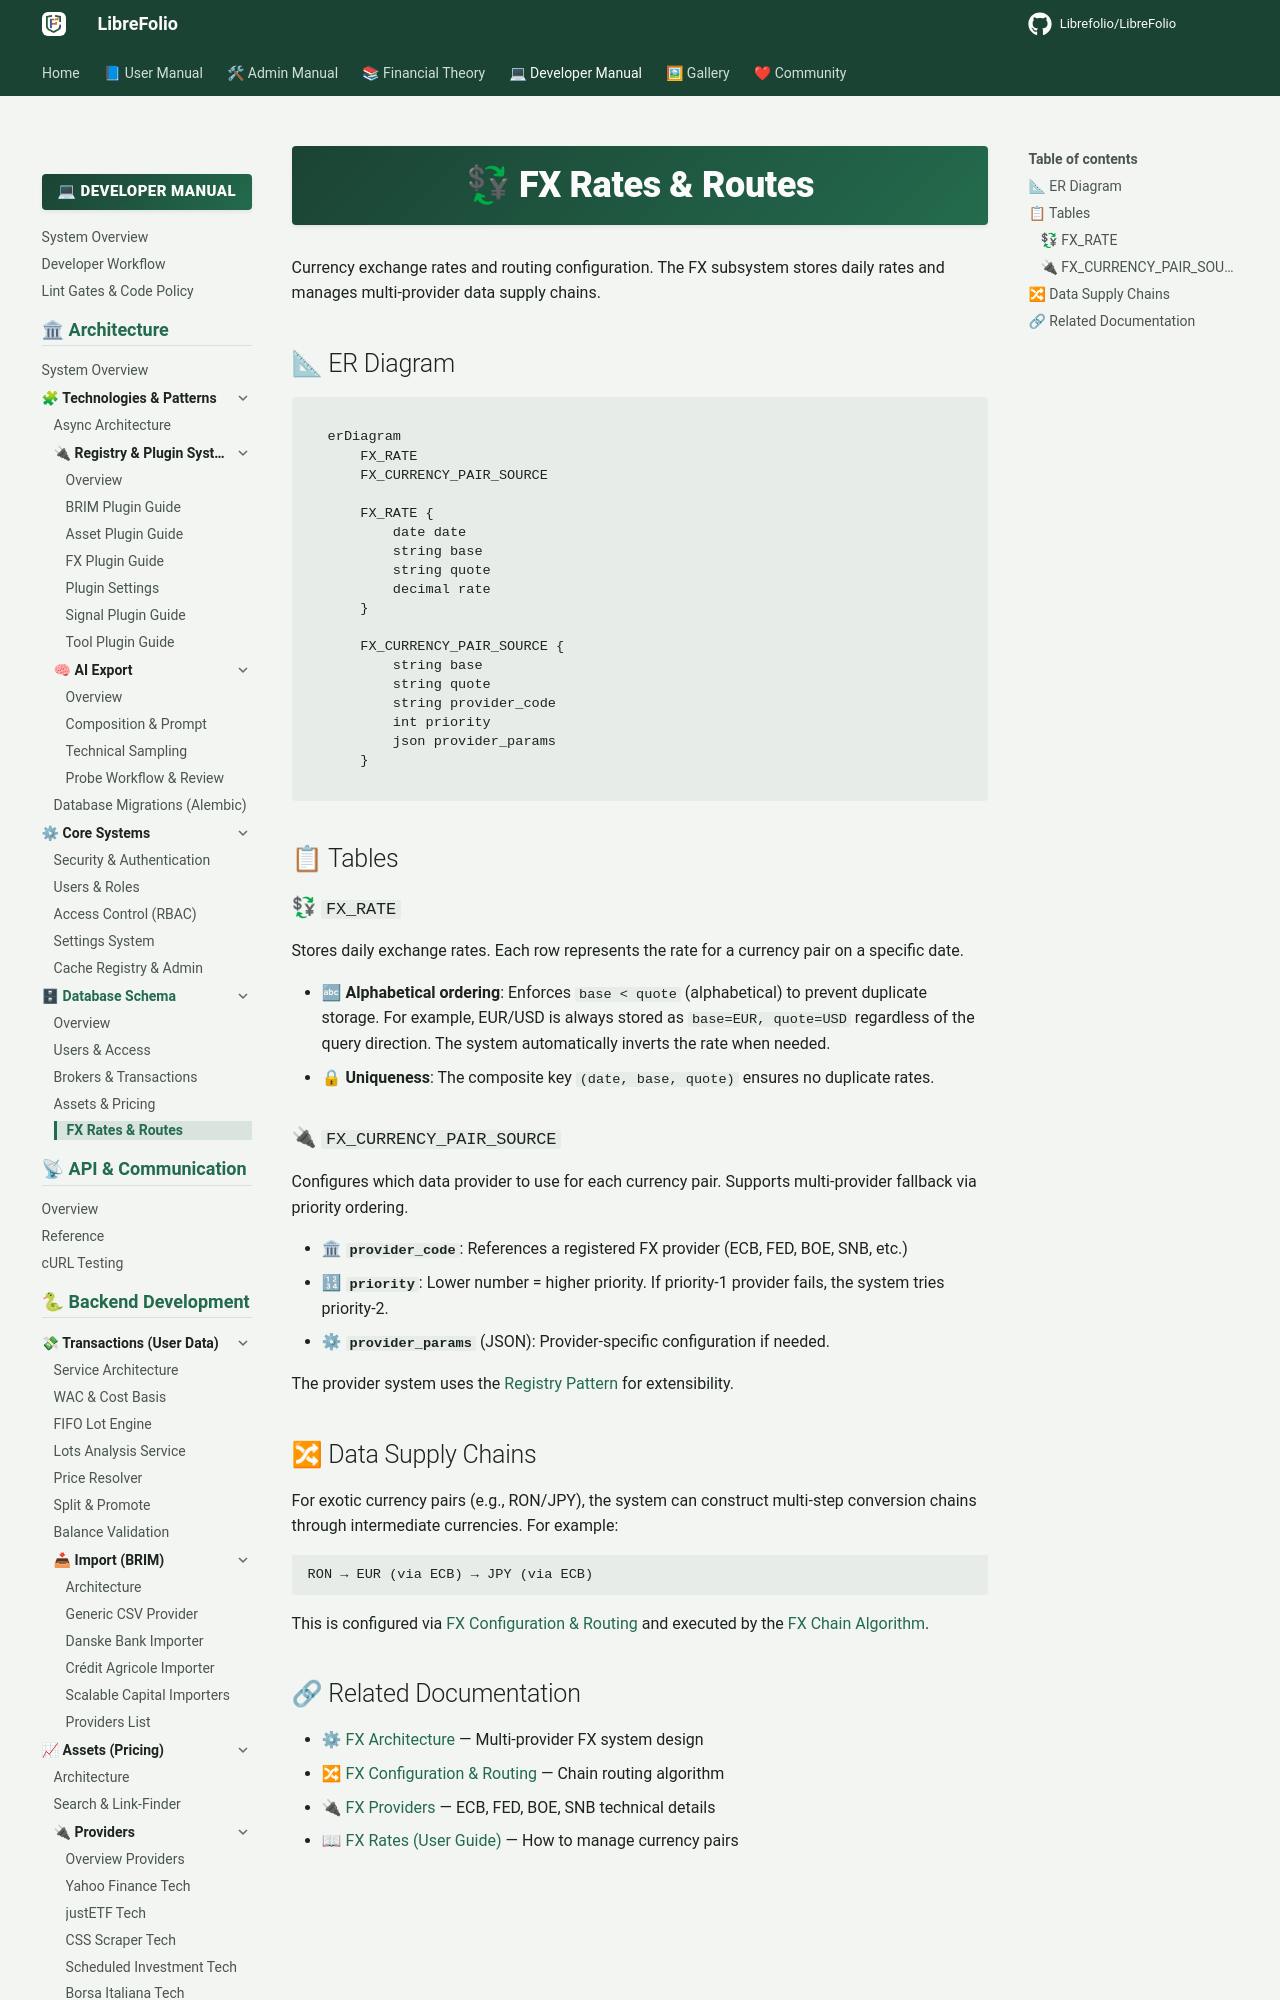

repository: Librefolio/LibreFolio · page: developer/architecture/database/fx_rates/index.html · generator: mkdocs

# 💱 FX Rates & Routes

Currency exchange rates and routing configuration. The FX subsystem stores daily rates and manages multi-provider data supply chains.

## 📐 ER Diagram

```mermaid
erDiagram
    FX_RATE
    FX_CURRENCY_PAIR_SOURCE

    FX_RATE {
        date date
        string base
        string quote
        decimal rate
    }
    
    FX_CURRENCY_PAIR_SOURCE {
        string base
        string quote
        string provider_code
        int priority
        json provider_params
    }
```

## 📋 Tables

### 💱 `FX_RATE`

Stores daily exchange rates. Each row represents the rate for a currency pair on a specific date.

- 🔤 **Alphabetical ordering**: Enforces `base < quote` (alphabetical) to prevent duplicate storage. For example, EUR/USD is always stored as `base=EUR, quote=USD` regardless of the query direction. The system automatically inverts the rate when needed.
- 🔒 **Uniqueness**: The composite key `(date, base, quote)` ensures no duplicate rates.
